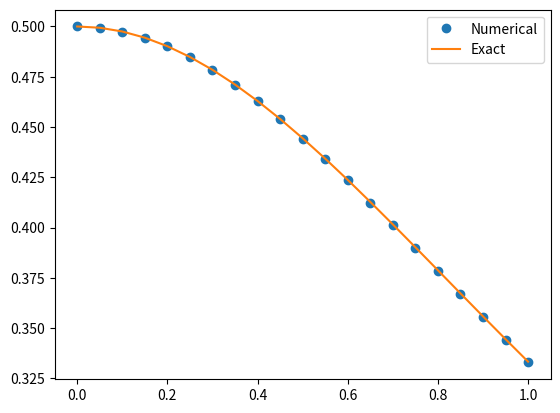

This chart was generated by the following Python code:
import math
import numpy as np
import matplotlib.pyplot as plt

def swapRows(v,i,j):
    if len(v.shape) == 1:
        v[i],v[j] = v[j],v[i]
    else:
        v[[i,j],:] = v[[j,i],:]

def gaussPivot(a,b,tol=1.0e-12):
    n = len(b)
  # Set up scale factors
    s = np.zeros(n)
    for i in range(n):
        s[i] = max(np.abs(a[i,:]))
    for k in range(0,n-1):
      # Row interchange, if needed
        p = np.argmax(np.abs(a[k:n,k])/s[k:n]) + k
        if p != k:
            swapRows(b,k,p)
            swapRows(s,k,p)
            swapRows(a,k,p)

      # Elimination
        for i in range(k+1,n):
            if a[i,k] != 0.0:
                lam = a[i,k]/a[k,k]
                a[i,k+1:n] = a[i,k+1:n] - lam*a[k,k+1:n]
                b[i] = b[i] - lam*b[k]
  # Back substitution
    b[n-1] = b[n-1]/a[n-1,n-1]
    for k in range(n-2,-1,-1):
        b[k] = (b[k] - np.dot(a[k,k+1:n],b[k+1:n]))/a[k,k]
    return b

def newtonRaphson2(f,x,tol=1.0e-9):
    def jacobian(f,x):
        h = 1.0e-4
        n = len(x)
        jac = np.zeros((n,n))
        f0 = f(x)
        for i in range(n):
            temp = x[i]
            x[i] = temp + h
            f1 = f(x)
            x[i] = temp
            jac[:,i] = (f1 - f0)/h
        return jac,f0
    
    for i in range(30):
        jac,f0 = jacobian(f,x)
        if math.sqrt(np.dot(f0,f0)/len(x)) < tol: return x
        dx = gaussPivot(jac,-f0)
        x = x + dx
        if math.sqrt(np.dot(dx,dx)) < tol*max(max(abs(x)),1.0):
            return x
    print('Too many iterations')

def residual(y): 
    # y(0) = 1/2 = alpha, y'(1) = -2/9 = beta
    a = 1.0/2.0
    b = -2.0/9.0
    r = np.zeros(m + 1)
    r[0] = y[0]-a
    r[m] = 2*y[m-1]-2*y[m]-h*h*F(x[m], y[m], b)+2*h*b
    for i in range(1,m):
        r[i] = y[i-1] - 2.0*y[i] + y[i+1] \
        - h*h*F(x[i],y[i],(y[i+1] - y[i-1])/(2.0*h))
    return r

def F(x,y,Dy): # Differential eqn. y" = F(x,y,y’)
    # Dy = y' = yPrime
    F = -2*y*(2*x*Dy + y)
    return F

def startSoln(x): # Starting solution y(x)
    y = np.zeros(m + 1)
    for i in range(m + 1): 
        y[i] = 0.5-2.0*x[i]/9.0
        # y[i] = 1.0/(2+x[i]*x[i])
    return y

xStart = 0.0 # x at left end
xStop = 1.0 # x at right end
m = 20 # Number of mesh intervals
h = (xStop - xStart)/m
x = np.arange(xStart,xStop + h,h)
y_cal = newtonRaphson2(residual,startSoln(x),1.0e-5)
y_exact = 1/(2+x**2)

print("\n        x              y")
for i in range(m + 1):
    print("%14.5e %14.5e"%(x[i],y_cal[i]))

plt.plot(x,y_cal,'o',x,y_exact,'-')
plt.legend(('Numerical','Exact'))
plt.show()